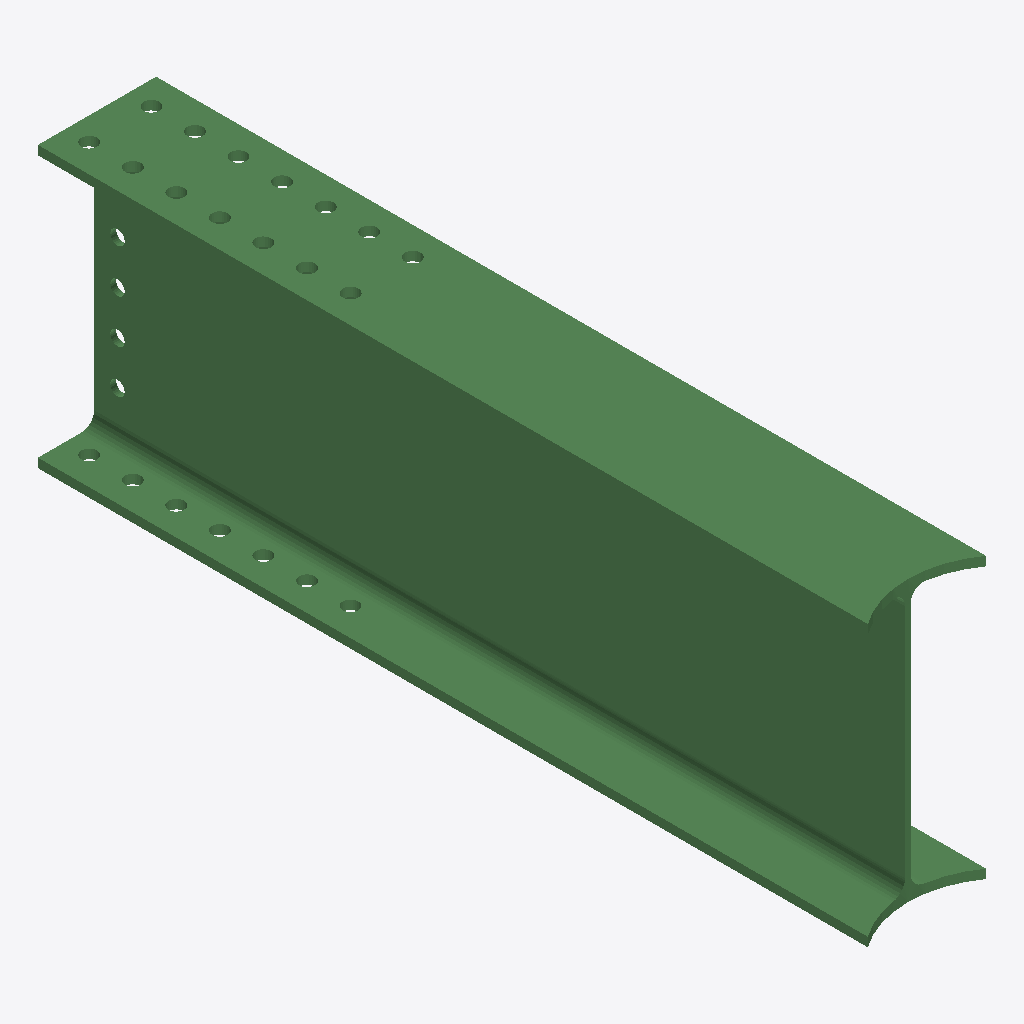
Isometric view of an IFC building model (IFC-SPF (STEP), schema IFC2X3, length unit millimetre), seen from the south-west, elements coloured by IFC class: 1 beam (green).
Extent 0.2 m × 1.3 m × 0.5 m (x, y, z). Storeys (1): Undefined at 0.00 m. Elements (1): 1 IfcBeam.

HEADER;
FILE_DESCRIPTION(('ViewDefinition[AISC_Steel_Detailing]','Option [BaseQuantities:Off]','Option [GridExport:On]','Option [Assemblies:Off]','Option [Bolts:On]','Option [Rebars:On]','Option [PourObjects:Off]','Option [Welds:On]','Option [SurfaceTreatments:On]','Option [LocationBy:0]','Option [ViewColors:Off]','Option [SectionedSpine:Off]','[2 more]'),'2;1');
FILE_NAME('b_1039_Qty_1.ifc','2026-05-16T11:52:54',('GIOVANNIPC\\gcorrea'),('Structural Designer'),'IFC Database version: Work','Tekla Structures 2020 Service Pack 5, IFC Export','');
FILE_SCHEMA(('IFC2X3'));
ENDSEC;
DATA;
#37=IFCPROJECT('2G7ZFDNE16yBDU14FA92Me',#5,'Proyecto',$,$,$,$,(#11),#36);
#39=IFCSITE('2xvEzEinjBTea80yOTcujY',#5,'Obra',$,$,#38,$,$,.ELEMENT.,$,$,$,$,$);
#41=IFCBUILDING('3cCJf_Q2P3M8DHJ0aAaXC_',#5,'Undefined',$,$,#40,$,$,.ELEMENT.,$,$,$);
#43=IFCBUILDINGSTOREY('29hdEUCErFze9E_VIAceOd',#5,'Undefined',$,$,#42,$,$,.ELEMENT.,0.0);
#67=IFCBEAM('2zT98q8W58UeeHnRP42c$i',#44,'BEAM','IPE450','IPE450',#48,#66,'IDbd749234-2201-487a-8a11-c5b6440a6fec');
ENDSEC;
